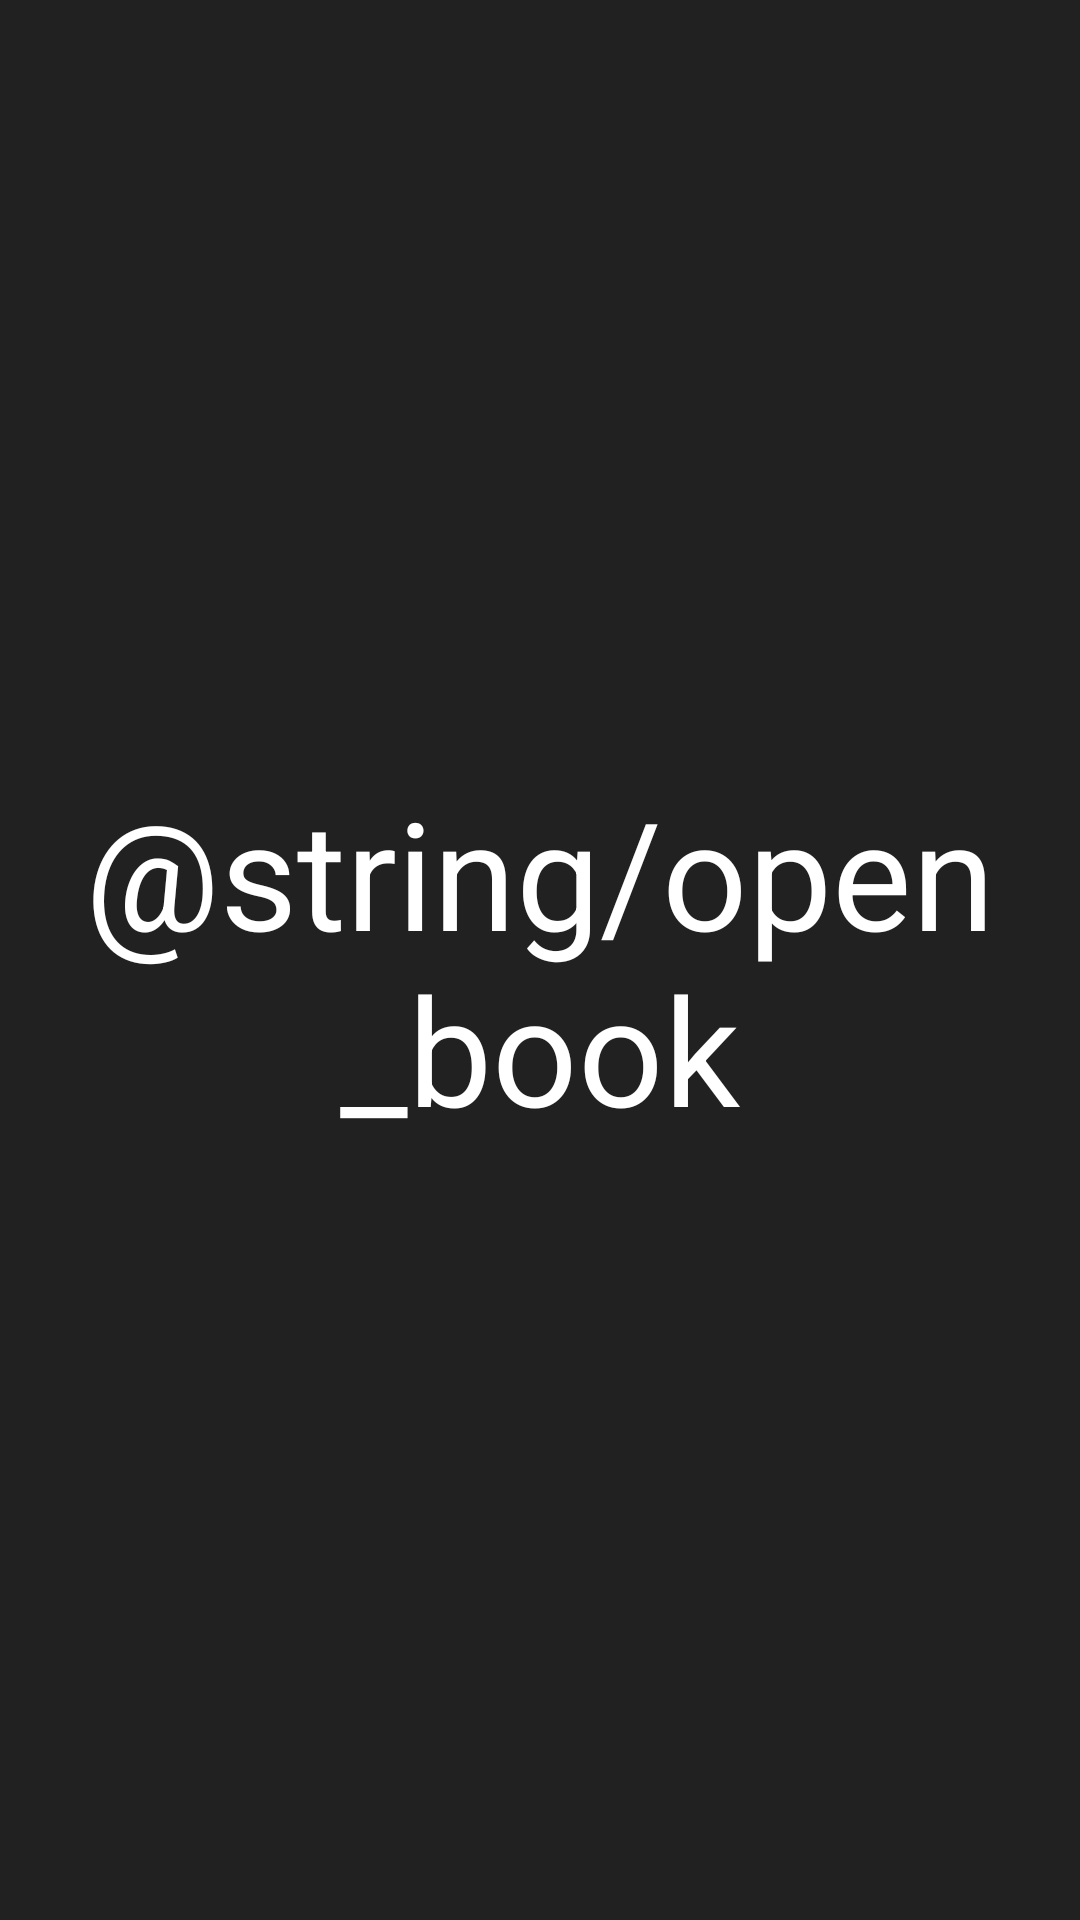

Here is an Android app screen rendered from its layout file. Give the layout XML and the strings, colors and styles it references.
<!-- AndroidManifest.xml: application theme Theme.First_task -->
<!-- res/layout/fragment_book.xml -->
<?xml version="1.0" encoding="utf-8"?>
<FrameLayout xmlns:android="http://schemas.android.com/apk/res/android"
    xmlns:tools="http://schemas.android.com/tools"
    android:layout_width="match_parent"
    android:layout_height="match_parent"
    android:background="#212121"
    tools:context=".fragments.BookFragment">

    <RelativeLayout
        android:layout_height="match_parent"
        android:layout_width="match_parent"
        tools:ignore="UselessParent">


        <TextView
            android:layout_width="400dp"
            android:layout_height="716dp"
            android:gravity="center"
            android:text="@string/open_book"
            android:textColor="#FFFFFF"
            android:textSize="50sp"
            tools:ignore="HardcodedText,MissingConstraints"
            tools:layout_editor_absoluteX="127dp"
            tools:layout_editor_absoluteY="338dp" />
    </RelativeLayout>

</FrameLayout>
<!-- resources referenced by this layout -->
<resources>
  <style name="Theme.First_task" parent="Theme.MaterialComponents.DayNight.DarkActionBar">
          
          <item name="colorPrimary">@color/purple_500</item>
          <item name="colorPrimaryVariant">@color/purple_700</item>
          <item name="colorOnPrimary">@color/white</item>
          
          <item name="colorSecondary">@color/teal_200</item>
          <item name="colorSecondaryVariant">@color/teal_700</item>
          <item name="colorOnSecondary">@color/black</item>
          
          <item name="android:statusBarColor" tools:targetApi="l">?attr/colorPrimaryVariant</item>
          
      </style>
  <color name="purple_500">#FF6200EE</color>
  <color name="purple_700">#3F3E42</color>
  <color name="white">#FFFFFFFF</color>
  <color name="teal_200">#FF03DAC5</color>
  <color name="teal_700">#FF018786</color>
  <color name="black">#FF000000</color>
</resources>
